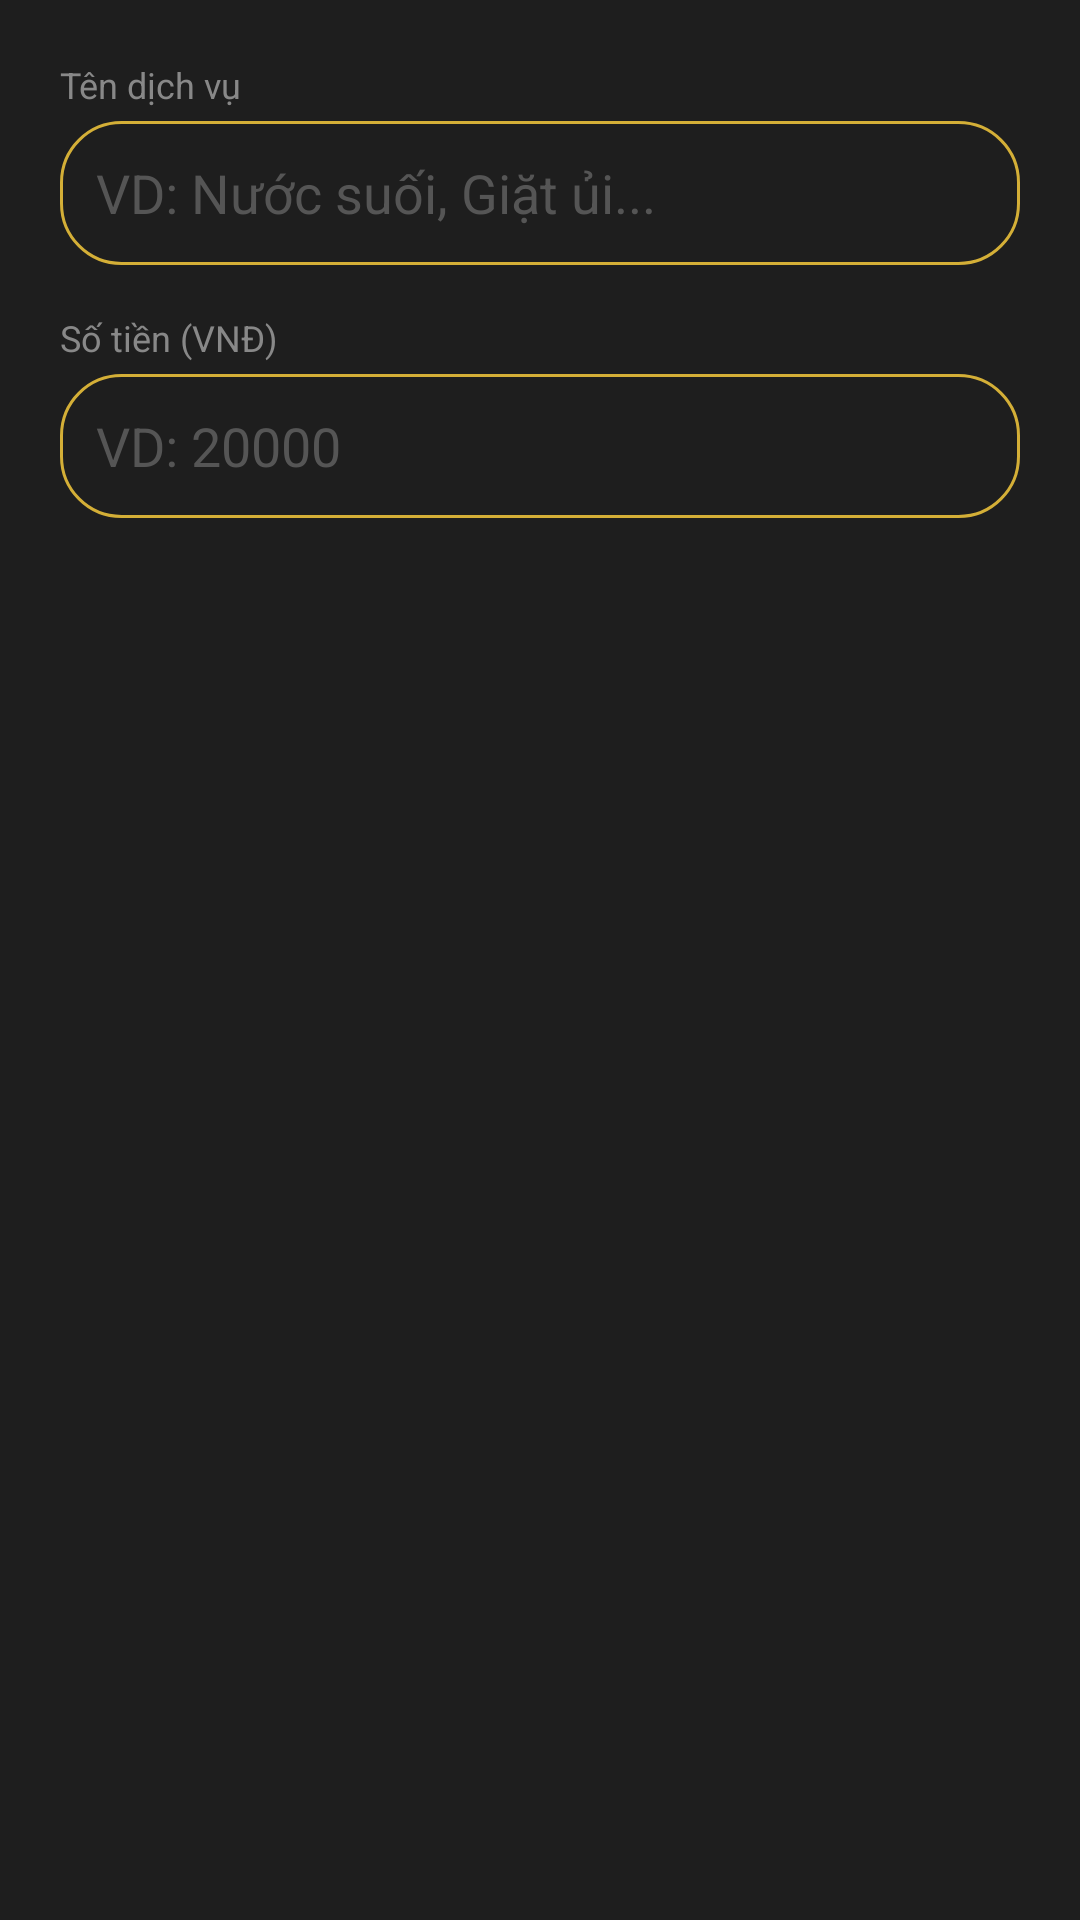

Here is an Android app screen rendered from its layout file. Give the layout XML and the strings, colors and styles it references.
<!-- AndroidManifest.xml: application theme Theme.LuxHotel -->
<!-- res/layout/dialog_add_service.xml -->
<?xml version="1.0" encoding="utf-8"?>
<LinearLayout xmlns:android="http://schemas.android.com/apk/res/android"
    android:layout_width="match_parent"
    android:layout_height="wrap_content"
    android:orientation="vertical"
    android:padding="20dp"
    android:background="#1E1E1E">

    <TextView
        android:layout_width="wrap_content"
        android:layout_height="wrap_content"
        android:text="Tên dịch vụ"
        android:textColor="#888888"
        android:textSize="12sp"
        android:layout_marginBottom="4dp"/>

    <EditText
        android:id="@+id/etServiceName"
        android:layout_width="match_parent"
        android:layout_height="48dp"
        android:background="@drawable/bg_pill_gold_outline"
        android:paddingLeft="12dp"
        android:paddingRight="12dp"
        android:textColor="#FFFFFF"
        android:hint="VD: Nước suối, Giặt ủi..."
        android:textColorHint="#555555"
        android:layout_marginBottom="16dp"
        android:inputType="text"/>

    <TextView
        android:layout_width="wrap_content"
        android:layout_height="wrap_content"
        android:text="Số tiền (VNĐ)"
        android:textColor="#888888"
        android:textSize="12sp"
        android:layout_marginBottom="4dp"/>

    <EditText
        android:id="@+id/etServiceAmount"
        android:layout_width="match_parent"
        android:layout_height="48dp"
        android:background="@drawable/bg_pill_gold_outline"
        android:paddingLeft="12dp"
        android:paddingRight="12dp"
        android:textColor="#FFFFFF"
        android:hint="VD: 20000"
        android:textColorHint="#555555"
        android:inputType="number"/>

</LinearLayout>
<!-- resources referenced by this layout -->
<resources>
  <!-- drawable bg_pill_gold_outline (drawable) -->
  <?xml version="1.0" encoding="utf-8"?>
  <shape xmlns:android="http://schemas.android.com/apk/res/android"
      android:shape="rectangle">
      <corners android:radius="20dp" />
      <stroke
          android:width="1dp"
          android:color="#D4AF37" />
      <solid android:color="@android:color/transparent" />
  </shape>
  <style name="Theme.LuxHotel" parent="Theme.MaterialComponents.DayNight.NoActionBar">
          <item name="colorPrimary">@color/gold_primary</item>
          <item name="colorPrimaryVariant">@color/gold_secondary</item>
          <item name="colorOnPrimary">@color/bg_dark</item>
          <item name="colorSecondary">@color/gold_light</item>
          <item name="colorSurface">@color/card_bg</item>
          <item name="colorOnSurface">@color/text_primary</item>
          <item name="android:windowBackground">@color/bg_dark</item>
          <item name="android:statusBarColor">@color/bg_dark</item>
          <item name="android:navigationBarColor">@color/bg_dark</item>
          <item name="android:windowLightStatusBar">false</item>
  
          
          <item name="android:datePickerDialogTheme">@style/CustomPickerTheme</item>
          <item name="android:timePickerDialogTheme">@style/CustomPickerTheme</item>
      </style>
  <color name="gold_primary">#C9A84C</color>
  <color name="gold_secondary">#A8893E</color>
  <color name="bg_dark">#0F0F0F</color>
  <color name="gold_light">#E8D5A3</color>
  <color name="card_bg">#1E1E1E</color>
  <color name="text_primary">#F0EDE8</color>
  <style name="CustomPickerTheme" parent="Theme.MaterialComponents.DayNight.Dialog">
          <item name="colorPrimary">@color/gold_primary</item>
          <item name="colorAccent">@color/gold_primary</item>
          <item name="android:headerBackground">@color/gold_primary</item>
          <item name="android:windowBackground">@color/bg_card</item>
          <item name="android:textColorPrimary">@color/text_primary</item>
          <item name="android:textColorSecondary">@color/text_muted</item>
          <item name="android:buttonBarPositiveButtonStyle">@style/PickerButtonStyle</item>
          <item name="android:buttonBarNegativeButtonStyle">@style/PickerButtonStyle</item>
      </style>
  <color name="bg_card">#1E1E1E</color>
  <color name="text_muted">#7A7570</color>
  <style name="PickerButtonStyle" parent="Widget.MaterialComponents.Button.TextButton">
          <item name="android:textColor">@color/gold_primary</item>
      </style>
</resources>
